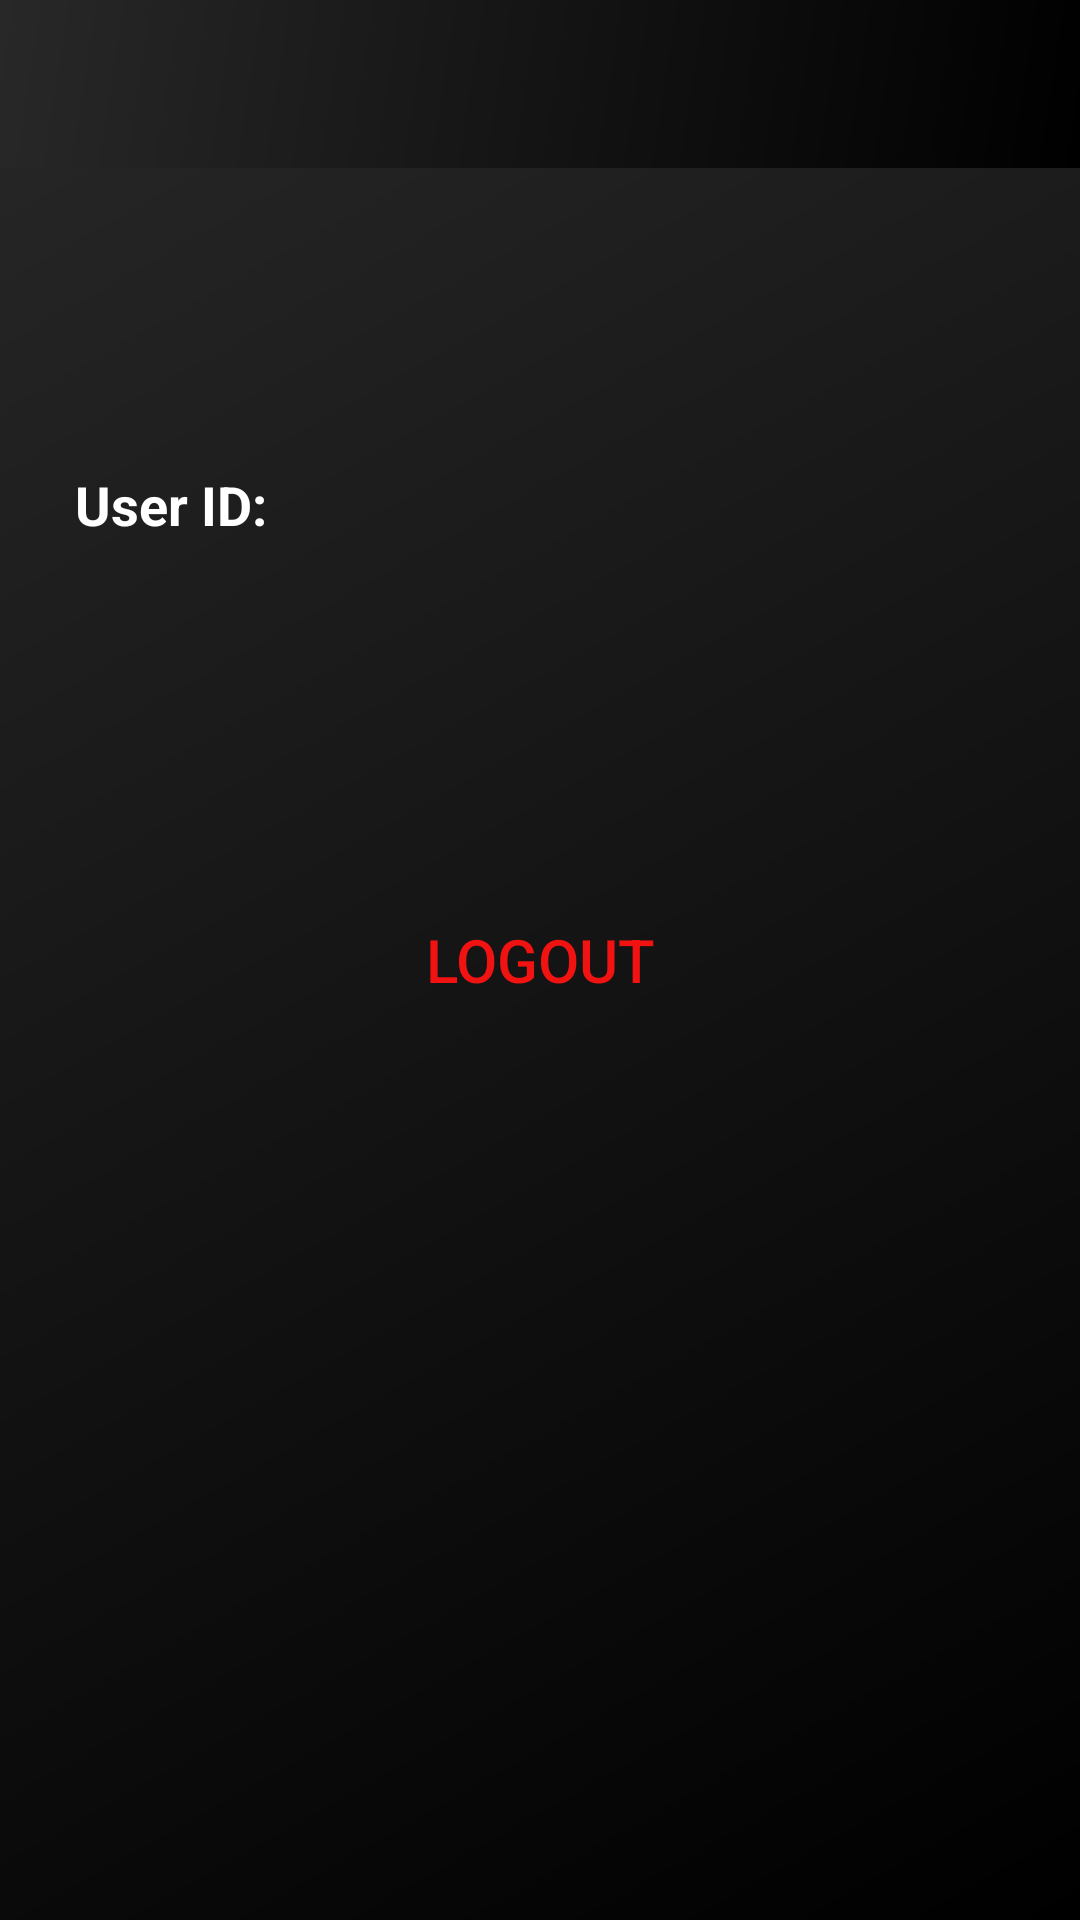

Layout XML and referenced resources for this Android screen:
<!-- AndroidManifest.xml: application theme Theme.WallFusion -->
<!-- res/layout/activity_settings.xml -->
<?xml version="1.0" encoding="utf-8"?>
<RelativeLayout xmlns:android="http://schemas.android.com/apk/res/android"
    xmlns:app="http://schemas.android.com/apk/res-auto"
    xmlns:tools="http://schemas.android.com/tools"
    android:layout_width="match_parent"
    android:layout_height="match_parent"
    android:background="@drawable/gradient"
    tools:context=".SettingsActivity">

    <androidx.appcompat.widget.Toolbar
        android:id="@+id/mytoolbar"
        android:layout_width="match_parent"
        android:layout_height="wrap_content"
        android:background="@drawable/gradient"
        android:popupTheme="@style/ThemeOverlay.AppCompat.Light"
        android:theme="@style/ThemeOverlay.AppCompat.Dark.ActionBar"
        tools:ignore="MissingConstraints">

    </androidx.appcompat.widget.Toolbar>
    <TextView
        android:layout_marginTop="100dp"
        android:layout_marginStart="25dp"
        android:id="@+id/textViewUserId"
        android:layout_below="@+id/mytoolbar"
        android:layout_width="match_parent"
        android:layout_height="wrap_content"
        android:layout_marginBottom="181dp"
        android:text="User ID: "
        android:textColor="@color/white"
        android:textSize="18sp"
        android:textStyle="bold" />


    <TextView
        android:gravity="center_horizontal"
        android:layout_width="wrap_content"
        android:layout_height="wrap_content"
        android:layout_below="@+id/textViewUserId"
        android:layout_marginTop="266dp"
        android:padding="20dp"
        android:text="ID may be required to help developer resolve an error"
        android:textColor="#B2AFAF"
        android:textSize="19sp">

    </TextView>

    <ImageView
        android:id="@+id/arrow_back"
        android:layout_width="wrap_content"
        android:layout_marginStart="12dp"
        android:layout_marginTop="15dp"
        android:src="@drawable/ic_baseline_arrow_back_24"
        android:layout_height="wrap_content"
        >

    </ImageView>


    <Button
        android:id="@+id/btn_logout"
        android:layout_width="160dp"
        android:layout_height="60dp"
        android:layout_centerInParent="true"
        android:background="?android:attr/selectableItemBackground"
        android:text="LogOut"
        android:textAlignment="center"
        android:textColor="#F11212"
        android:textSize="20sp"
        app:icon="@drawable/ic_baseline_logout_24" />


</RelativeLayout>
<!-- resources referenced by this layout -->
<resources>
  <color name="white">#FFFFFFFF</color>
  <!-- drawable gradient (drawable) -->
  <?xml version="1.0" encoding="utf-8"?>
  <shape xmlns:android="http://schemas.android.com/apk/res/android"
      android:shape="rectangle">
  
      <gradient
          android:startColor="@color/black"
          android:endColor="#282828"
          android:angle="135"
          />
      
  
  
  </shape>
  <style name="Theme.WallFusion" parent="Theme.MaterialComponents.DayNight.NoActionBar">
          
          <item name="colorPrimary">@color/black</item>
          <item name="colorPrimaryVariant">@color/black</item>
          <item name="colorOnPrimary">@color/black</item>
          <item name="android:textColorSecondary">@color/black</item>
          
          <item name="colorSecondary">@color/teal_200</item>
          <item name="colorSecondaryVariant">@color/teal_700</item>
          <item name="colorOnSecondary">@color/black</item>
          
          <item name="android:statusBarColor" tools:targetApi="l">?attr/colorPrimaryVariant</item>
          
      </style>
  <color name="black">#FF000000</color>
  <color name="teal_200">#FF03DAC5</color>
  <color name="teal_700">#FF018786</color>
</resources>
